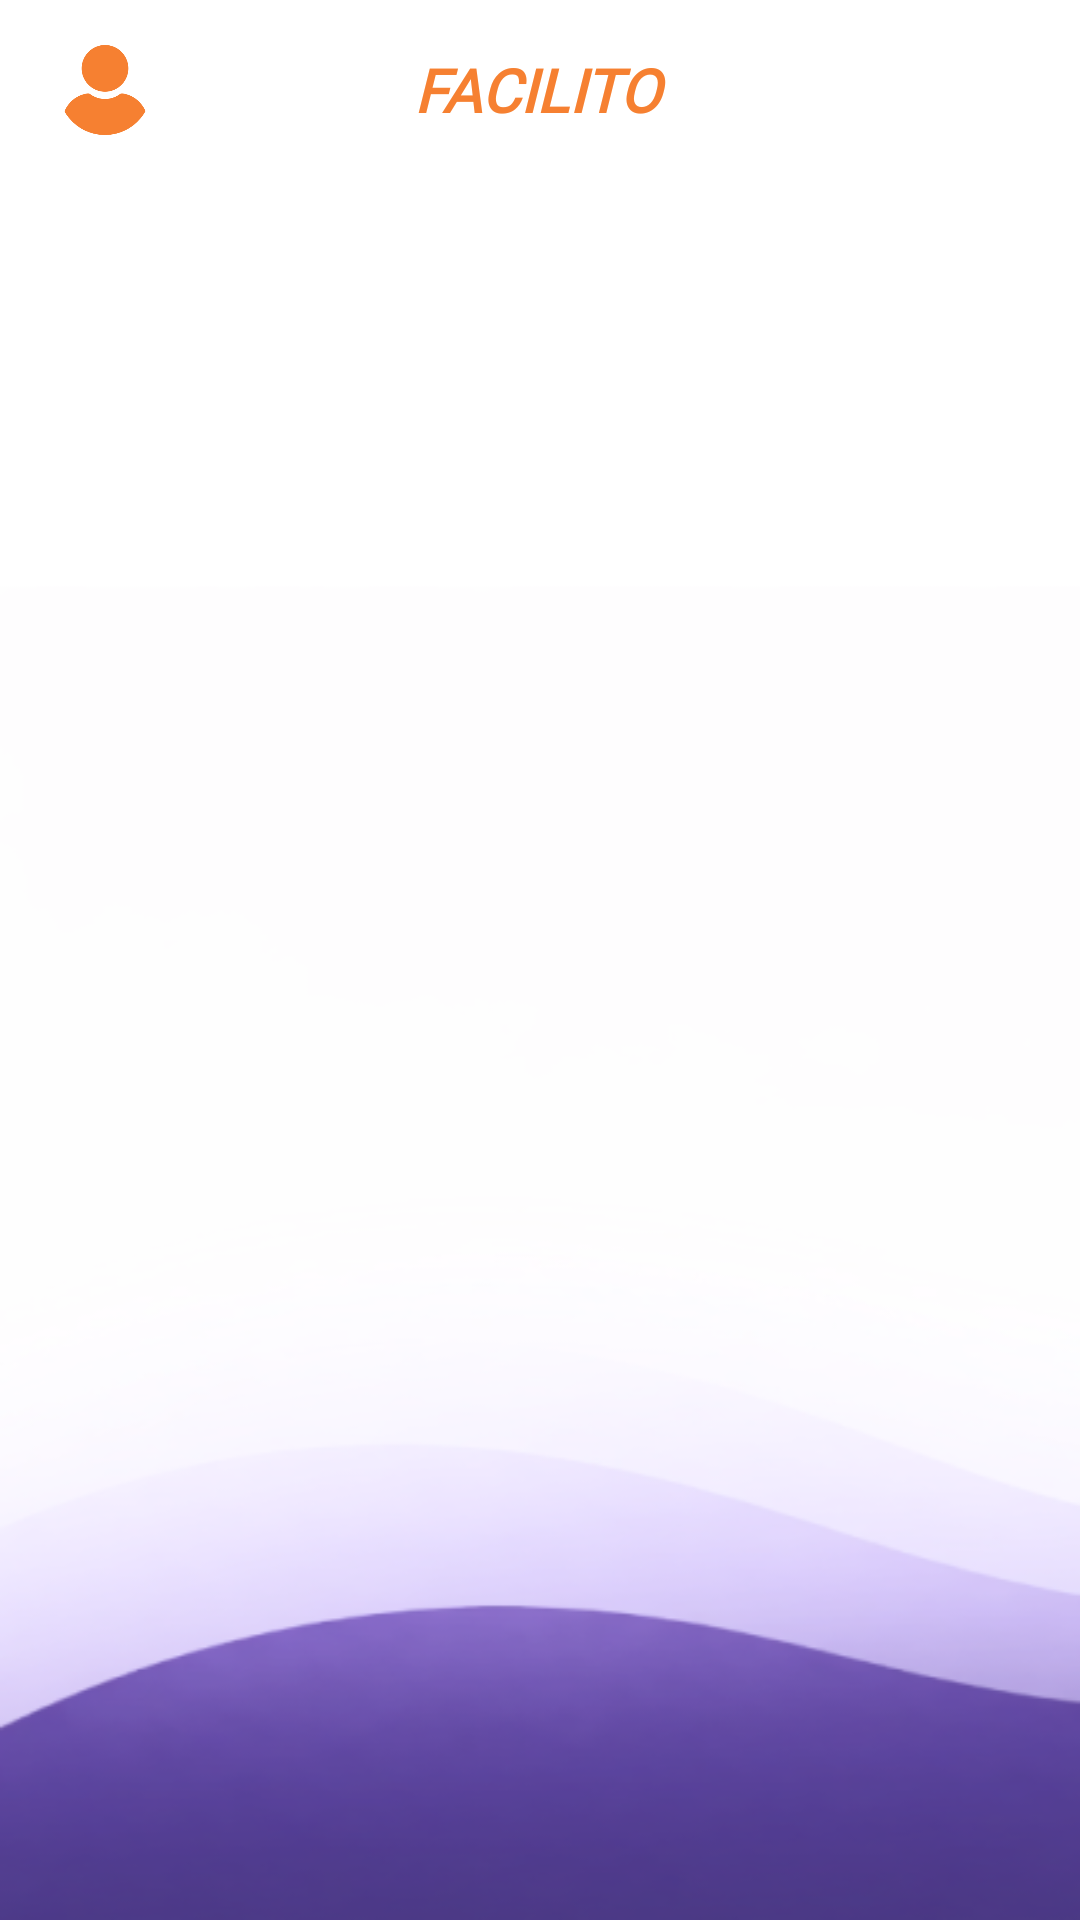

Android layout source for this screen:
<!-- AndroidManifest.xml: application theme Theme.FacilitoApp -->
<!-- res/layout/activity_my_services.xml -->
<?xml version="1.0" encoding="utf-8"?>
<androidx.constraintlayout.widget.ConstraintLayout
    xmlns:android="http://schemas.android.com/apk/res/android"
    xmlns:app="http://schemas.android.com/apk/res-auto"
    android:layout_width="match_parent"
    android:layout_height="match_parent"
    android:background="@drawable/background_secondary">

    <include
        android:id="@+id/includeHeader"
        layout="@layout/view_header"
        android:layout_width="0dp"
        android:layout_height="wrap_content"
        app:layout_constraintEnd_toEndOf="parent"
        app:layout_constraintStart_toStartOf="parent"
        app:layout_constraintTop_toTopOf="parent" />

    <FrameLayout
        android:id="@+id/fragment_container"
        android:layout_width="match_parent"
        android:layout_height="0dp"
        app:layout_constraintTop_toBottomOf="@id/includeHeader"
        app:layout_constraintBottom_toBottomOf="parent" />

</androidx.constraintlayout.widget.ConstraintLayout>
<!-- res/layout/view_header.xml (included above) -->
<?xml version="1.0" encoding="utf-8"?>
<LinearLayout xmlns:android="http://schemas.android.com/apk/res/android"
    android:id="@+id/headerMain"
    android:layout_width="match_parent"
    android:layout_height="wrap_content"
    android:paddingStart="20dp"
    android:paddingTop="14dp"
    android:paddingEnd="20dp"
    android:paddingBottom="14dp"
    android:gravity="center_vertical"
    android:orientation="horizontal">

    <ImageView
        android:id="@+id/imgHeaderUser"
        android:layout_width="30dp"
        android:layout_height="30dp"
        android:contentDescription="@string/usuario"
        android:src="@drawable/icon_user" />

    <TextView
        android:id="@+id/txtHeaderTitle"
        android:layout_width="0dp"
        android:layout_height="wrap_content"
        android:layout_weight="1"
        android:fontFamily="@font/inclusive_sans_italic"
        android:gravity="center"
        android:text="@string/facilitoMayus"
        android:textColor="@color/orange_primary"
        android:textSize="20sp"
        android:textStyle="bold|italic" />

    <ImageView
        android:id="@+id/imgHeaderNotification"
        android:layout_width="32dp"
        android:layout_height="32dp"
        android:contentDescription="@string/notificaciones"
        android:src="@drawable/icon_notification" />

</LinearLayout>
<!-- resources referenced by this layout -->
<resources>
  <color name="orange_primary">#F68031</color>
  <!-- drawable background_secondary: png bitmap (drawable, 48707 bytes) -->
  <!-- drawable icon_user: png bitmap (drawable, 7247 bytes) -->
  <string name="facilitoMayus">FACILITO</string>
  <string name="notificaciones">Notificaciones</string>
  <string name="usuario">Usuario</string>
  <style name="Theme.FacilitoApp" parent="Base.Theme.FacilitoApp" />
  <style name="Base.Theme.FacilitoApp" parent="Theme.Material3.DayNight.NoActionBar">
          
          <item name="fontFamily" type="font">@font/inclusive_sans</item>
          
      </style>
</resources>
